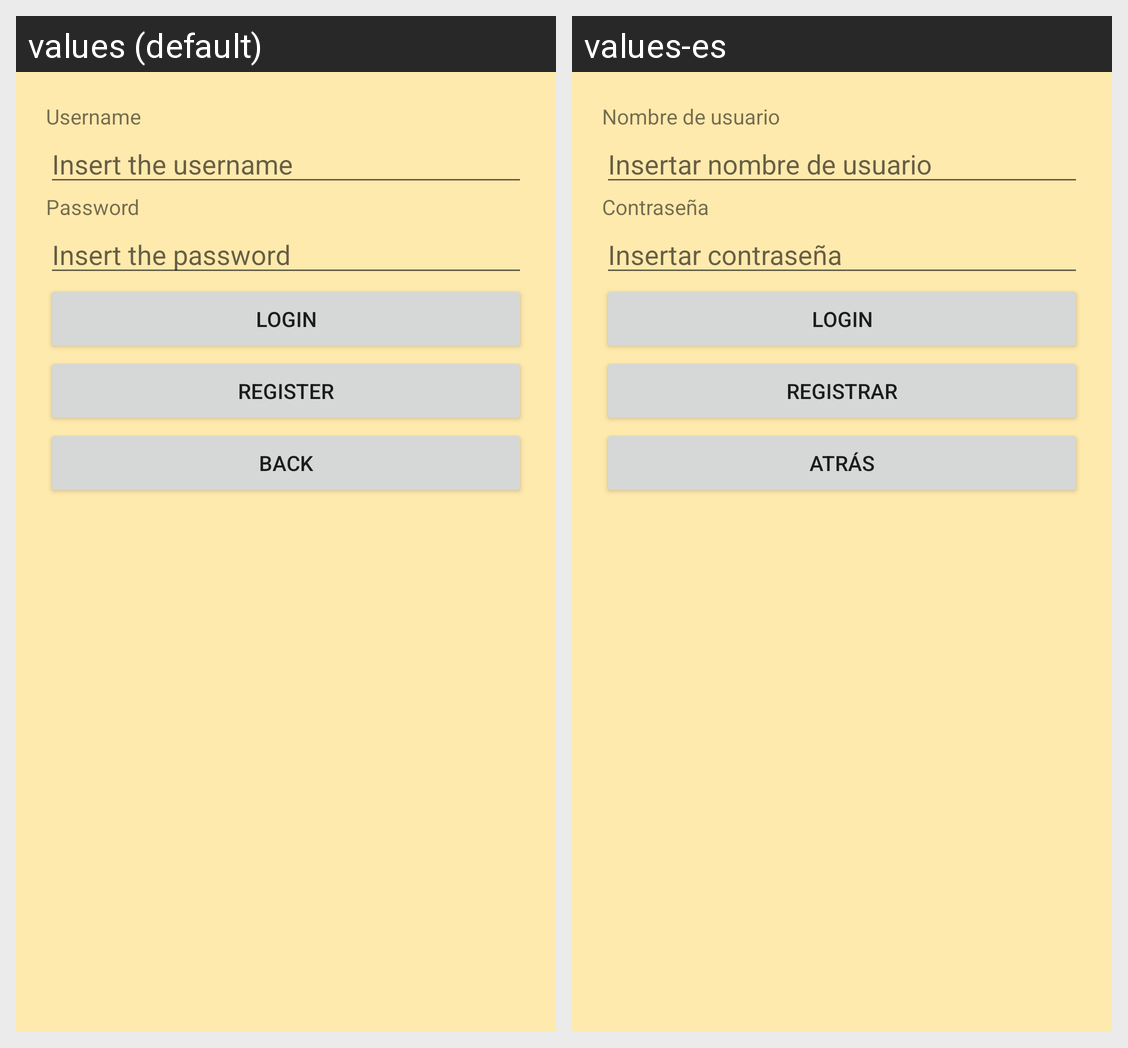

Here is an Android app screen in its default locale and in the app's own translations. Write out the translated-string differences for the strings that appear on this screen.
Android screen res/layout/activity_login_screen.xml rendered under 2 locales, left to right: values (default), values-es. Device: Nexus 5 (rendered at 1080×1920; each locale shown at half size, 540×960, under a caption strip naming it); theme Theme.Pizzeria.
Strings drawn on this screen, with the default value and each locale's value (text and hints the layout hard-codes, and strings that could not be matched under every locale, appear in the picture but are not listed):

tvUsername
  values: Username
  values-es: Nombre de usuario

etUsername
  values: Insert the username
  values-es: Insertar nombre de usuario

tvPassword
  values: Password
  values-es: Contraseña

etPassword
  values: Insert the password
  values-es: Insertar contraseña

btnLogin
  values: Login
  values-es: Login

btnRegister
  values: Register
  values-es: Registrar

btnBack
  values: Back
  values-es: Atrás
